Run: headless pygame with SDL's dummy video driver; simulated clock (each Clock.tick advances the game by its frame time, no real sleeping); random seed 0; keys injected as events and as key.get_pressed() state; no mouse input.
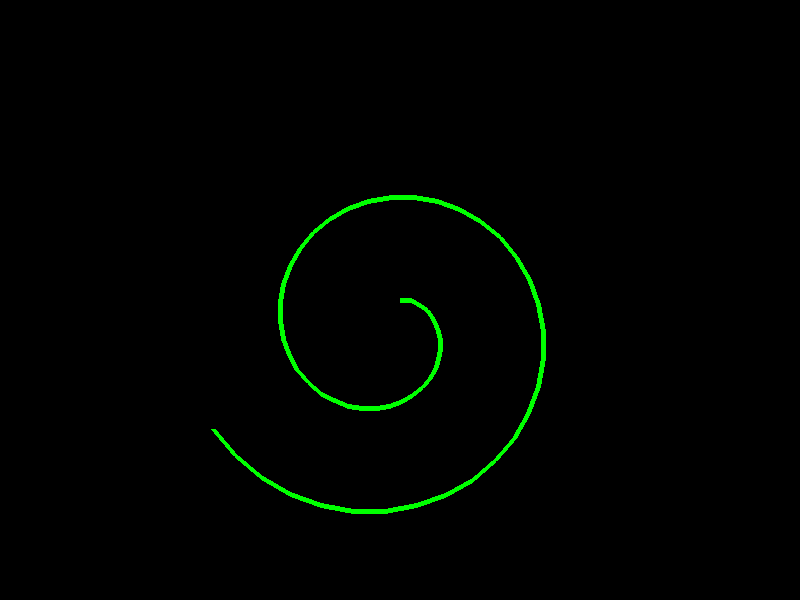
Frame 1 of 4 · flips 1–60 · no input
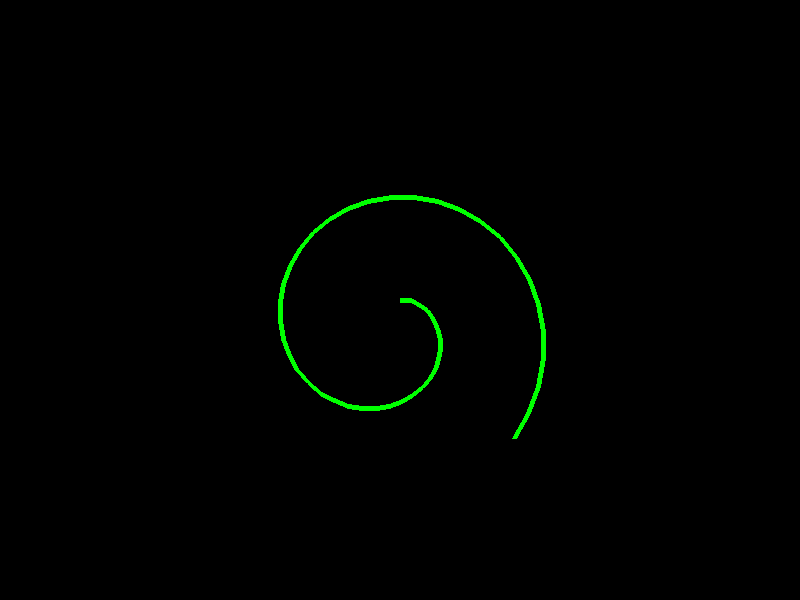
Frame 2 of 4 · flips 61–180 · tapped SPACE, RETURN · held RIGHT (→), D
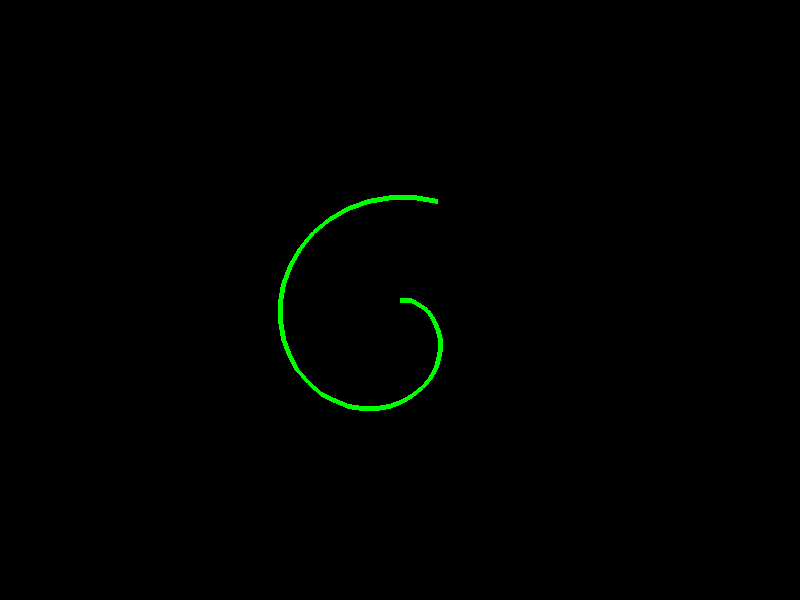
Frame 3 of 4 · flips 181–300 · held DOWN (↓), S
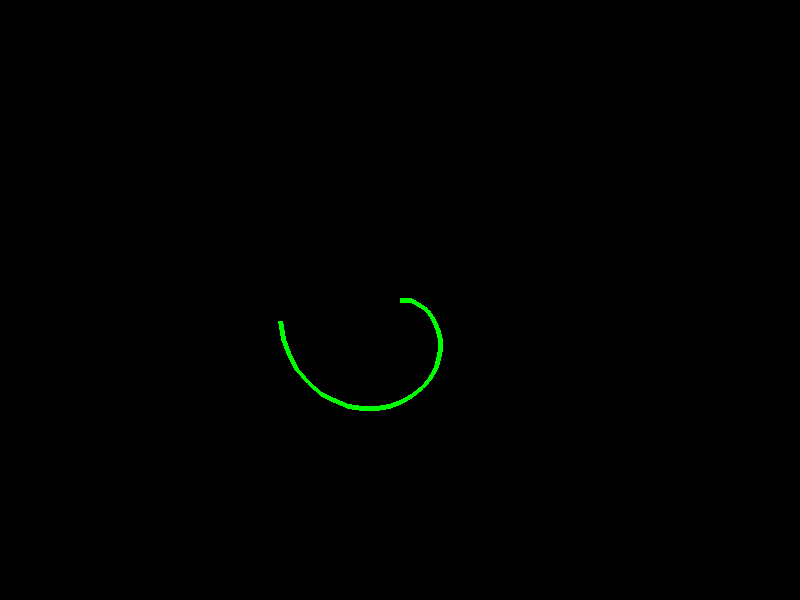
Frame 4 of 4 · flips 301–420 · held LEFT (←), A, UP (↑), W

The pygame program that drew these frames:

import colorsys
import pygame
import math

from random import randint

# Ініціалізація Pygame
pygame.init()
screen = pygame.display.set_mode((800, 600))
pygame.display.set_caption("Малювання спіралі")

x, y = 400, 300
length = 5
angle = 0 
color = (0, 255, 0)

running = True
while running:
    for event in pygame.event.get():
        if event.type == pygame.QUIT:
            running = False
    
    if length > 70:
        screen.fill((0, 0, 0))
        x, y = 400, 300
        length = 5
        angle = 0
    # color = colorsys.hsv_to_rgb((length - 5) / 20, 1.0, 1.0)
    # color = tuple(c * 255 for c in color)
    # if length % 5 == 0:
    #     color = (randint(0, 255), randint(0, 255), randint(0, 255))
    end_x = x + length * math.cos(math.radians(angle))
    end_y = y + length * math.sin(math.radians(angle))
    pygame.draw.line(screen, color, (x, y), (end_x, end_y), 5)
    x, y = end_x, end_y
    angle += 10
    length += 0.5

    pygame.display.flip()
    pygame.time.delay(50)

pygame.quit()
